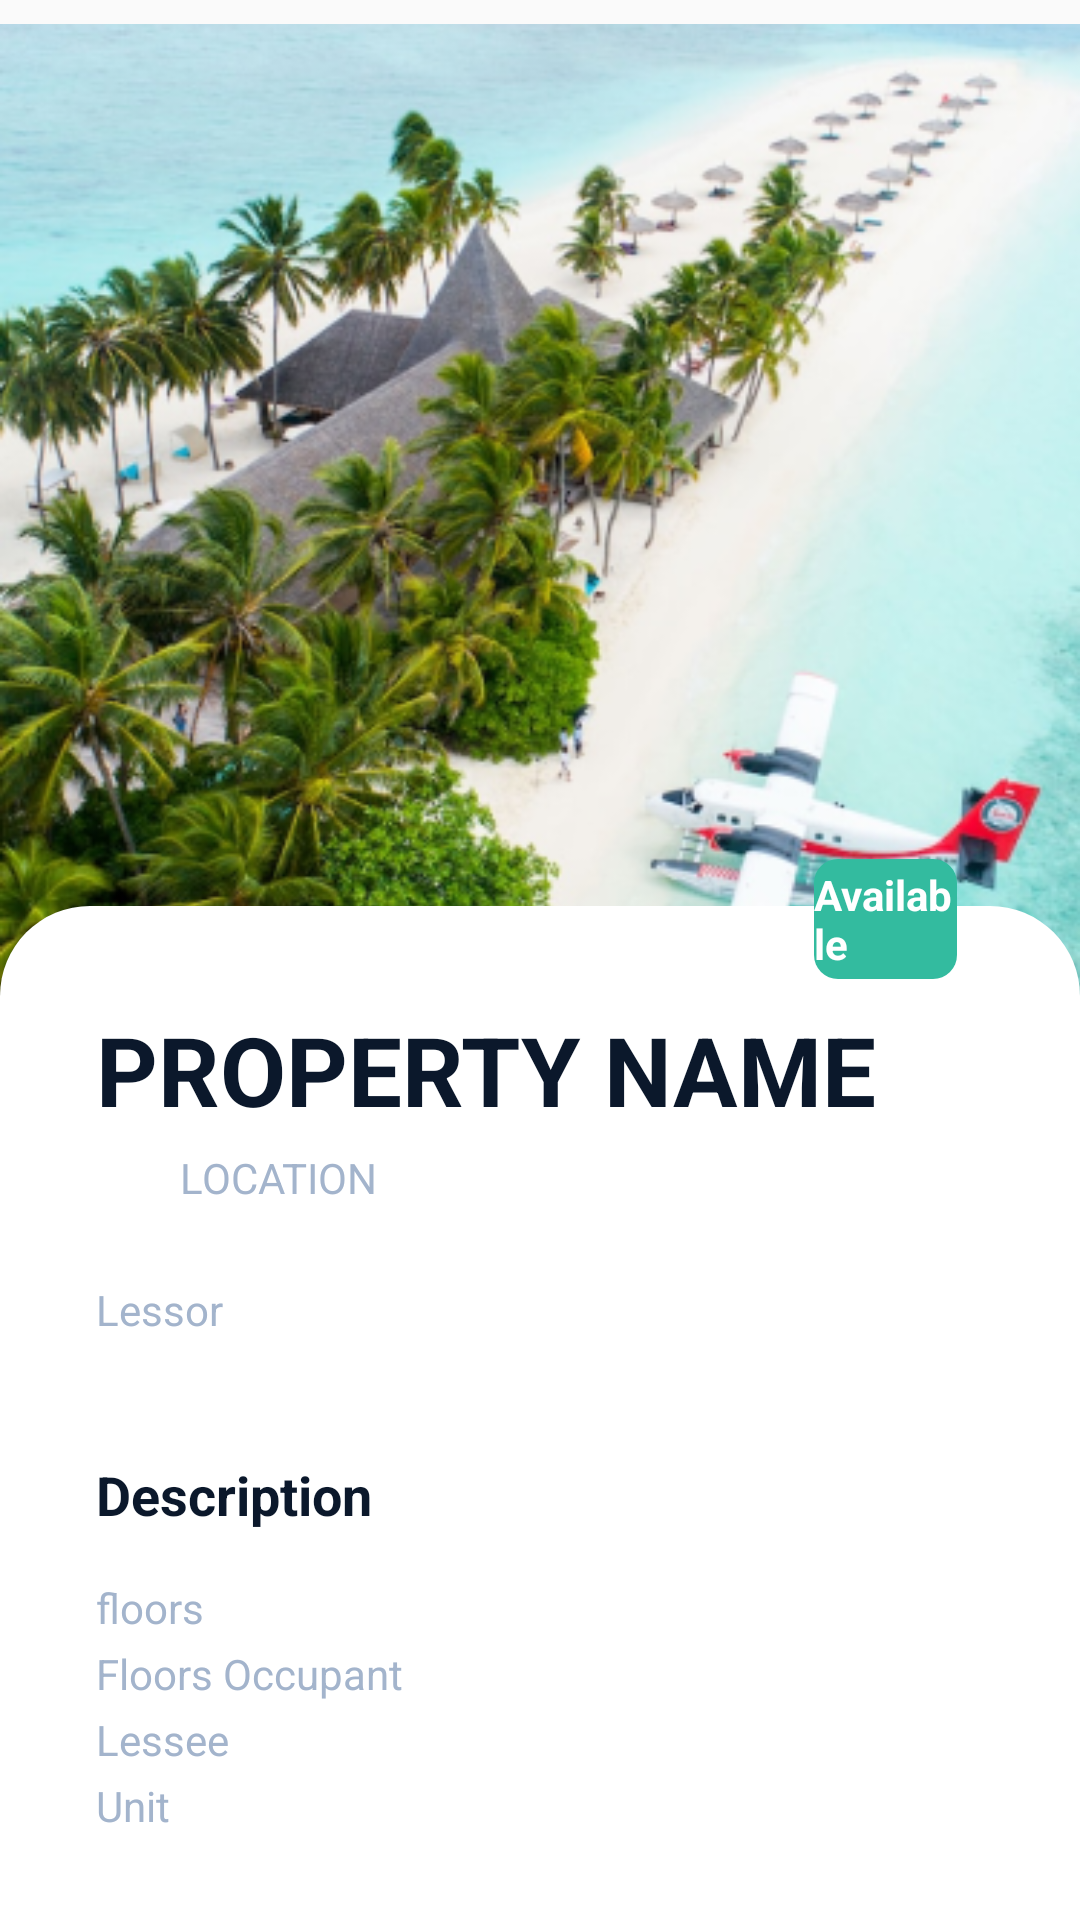

Produce the Android XML layout that renders to this screen, including the resource entries it uses.
<!-- AndroidManifest.xml: application theme Theme.MyLoginApp -->
<!-- res/layout/activity_property_details.xml -->
<?xml version="1.0" encoding="utf-8"?>
<RelativeLayout xmlns:android="http://schemas.android.com/apk/res/android"
    xmlns:app="http://schemas.android.com/apk/res-auto"
    xmlns:tools="http://schemas.android.com/tools"
    android:layout_width="match_parent"
    android:layout_height="match_parent"
    tools:context=".PropertyDetails">


    <ImageView
        android:id="@+id/propertyimage"
        android:src="@drawable/rectangle_10"
        android:layout_width="match_parent"
        android:layout_height="406dp" />


    <View
        android:id="@+id/rectangle"
        android:layout_width="match_parent"
        android:layout_height="510dp"
        android:layout_marginTop="302dp"
        android:background="@drawable/rectangleproperty" />

    <TextView
        android:id="@+id/propertyname"
        android:layout_width="wrap_content"
        android:layout_height="wrap_content"
        android:layout_alignTop="@+id/rectangle"
        android:layout_marginLeft="32dp"
        android:layout_marginTop="33dp"
        android:text="PROPERTY NAME"
        android:textColor="#0B182B"
        android:textSize="32sp"
        android:textStyle="bold" />

    <TextView
        android:id="@+id/location"
        android:layout_width="wrap_content"
        android:layout_height="wrap_content"
        android:layout_below="@+id/propertyname"
        android:layout_marginLeft="8dp"
        android:layout_marginTop="5dp"
        android:layout_toEndOf="@+id/locationlogo"
        android:text="LOCATION"
        android:textColor="#A3B4CC"
        android:textSize="14sp" />

    <TextView
        android:id="@+id/namelessor"
        android:layout_width="wrap_content"
        android:layout_height="wrap_content"
        android:layout_below="@+id/location"
        android:layout_marginTop="25dp"
        android:text="Lessor"
        android:layout_marginLeft="32dp"
        android:textColor="#A3B4CC"
        android:textSize="14sp" />

    <View
        android:id="@+id/locationlogo"
        android:layout_width="20dp"
        android:layout_height="20dp"
        android:layout_below="@+id/propertyname"
        android:layout_marginTop="4dp"
        android:background="@drawable/ic_location"
        android:layout_marginLeft="32dp"
        android:backgroundTint="#A3B4CC" />

    <TextView
        android:id="@+id/description"
        android:textStyle="bold"
        android:layout_width="wrap_content"
        android:layout_height="wrap_content"
        android:layout_below="@+id/namelessor"
        android:layout_marginTop="40dp"
        android:text="Description"
        android:layout_marginLeft="32dp"
        android:textColor="#0B182B"
        android:textSize="18sp" />

    <TextView
        android:id="@+id/floors"
        android:layout_width="wrap_content"
        android:layout_height="wrap_content"
        android:layout_below="@+id/description"
        android:layout_marginLeft="32dp"
        android:layout_marginTop="16dp"
        android:text="floors"
        android:textColor="#A3B4CC"
        android:textSize="14sp" />

    <TextView
        android:id="@+id/floorsocu"
        android:layout_width="wrap_content"
        android:layout_height="wrap_content"
        android:layout_below="@+id/floors"
        android:layout_marginTop="3dp"
        android:text="Floors Occupant"
        android:layout_marginLeft="32dp"
        android:textColor="#A3B4CC"
        android:textSize="14sp" />

    <TextView
        android:id="@+id/lessee"
        android:layout_width="wrap_content"
        android:layout_height="wrap_content"
        android:layout_below="@+id/floorsocu"
        android:layout_marginTop="3dp"
        android:text="Lessee"
        android:layout_marginLeft="32dp"
        android:textColor="#A3B4CC"
        android:textSize="14sp" />

    <TextView
        android:id="@+id/unit"
        android:layout_width="wrap_content"
        android:layout_height="wrap_content"
        android:layout_below="@+id/lessee"
        android:layout_marginTop="3dp"
        android:text="Unit"
        android:layout_marginLeft="32dp"
        android:textColor="#A3B4CC"
        android:textSize="14sp" />

    <FrameLayout
        android:id="@+id/box"
        android:layout_width="100dp"
        android:layout_height="40dp"
        android:layout_alignTop="@+id/rectangle"
        android:layout_alignParentEnd="true"
        android:layout_marginStart="-21dp"
        android:layout_marginLeft="32dp"
        android:layout_marginTop="-16dp"
        android:layout_marginEnd="41dp"
        android:layout_toEndOf="@+id/propertyname">
    <View
        android:id="@+id/status"
        android:layout_width="match_parent"
        android:layout_height="match_parent"
        android:background="@drawable/propertystatusbg" />

        <TextView
            android:id="@+id/statustext"
            android:textStyle="bold"
            android:layout_width="wrap_content"
            android:layout_height="wrap_content"
            android:text="Available"
            android:layout_gravity="center"
            android:textColor="#fffFff"
            android:textSize="14sp" />

    </FrameLayout>
</RelativeLayout>
<!-- resources referenced by this layout -->
<resources>
  <!-- drawable propertystatusbg (drawable) -->
  <?xml version="1.0" encoding="utf-8"?>
  <selector xmlns:android="http://schemas.android.com/apk/res/android" xmlns:app="http://schemas.android.com/apk/res-auto" xmlns:aapt="http://schemas.android.com/aapt">
      <item>
          <shape android:shape="rectangle">
              <solid android:color="@color/availableTextColor"/>
              <corners android:radius="8dp"/>
          </shape>
      </item>
  </selector>
  <!-- drawable rectangle_10: png bitmap (drawable, 310876 bytes) -->
  <!-- drawable rectangleproperty (drawable) -->
  <?xml version="1.0" encoding="utf-8"?>
  <selector xmlns:android="http://schemas.android.com/apk/res/android" xmlns:app="http://schemas.android.com/apk/res-auto" xmlns:aapt="http://schemas.android.com/aapt">
      <item>
          <shape android:shape="rectangle">
              <solid android:color="#ffffff"/>
              <corners android:topLeftRadius="30dp" android:topRightRadius="30dp"/>
          </shape>
      </item>
  </selector>
  <style name="Theme.MyLoginApp" parent="Theme.AppCompat.Light.NoActionBar">
          
          <item name="colorPrimary">@color/white</item>
          <item name="colorPrimaryVariant">@color/black</item>
          <item name="colorOnPrimary">@color/white</item>
          
          <item name="colorSecondary">@color/teal_200</item>
          <item name="colorSecondaryVariant">@color/teal_700</item>
          <item name="colorOnSecondary">@color/black</item>
          
          <item name="android:statusBarColor" tools:targetApi="l">?attr/colorPrimaryVariant</item>
          
      </style>
  <color name="availableTextColor">#33BB9F</color>
  <color name="white">#FFFFFFFF</color>
  <color name="black">#FF000000</color>
  <color name="teal_200">#FF03DAC5</color>
  <color name="teal_700">#FF018786</color>
</resources>
